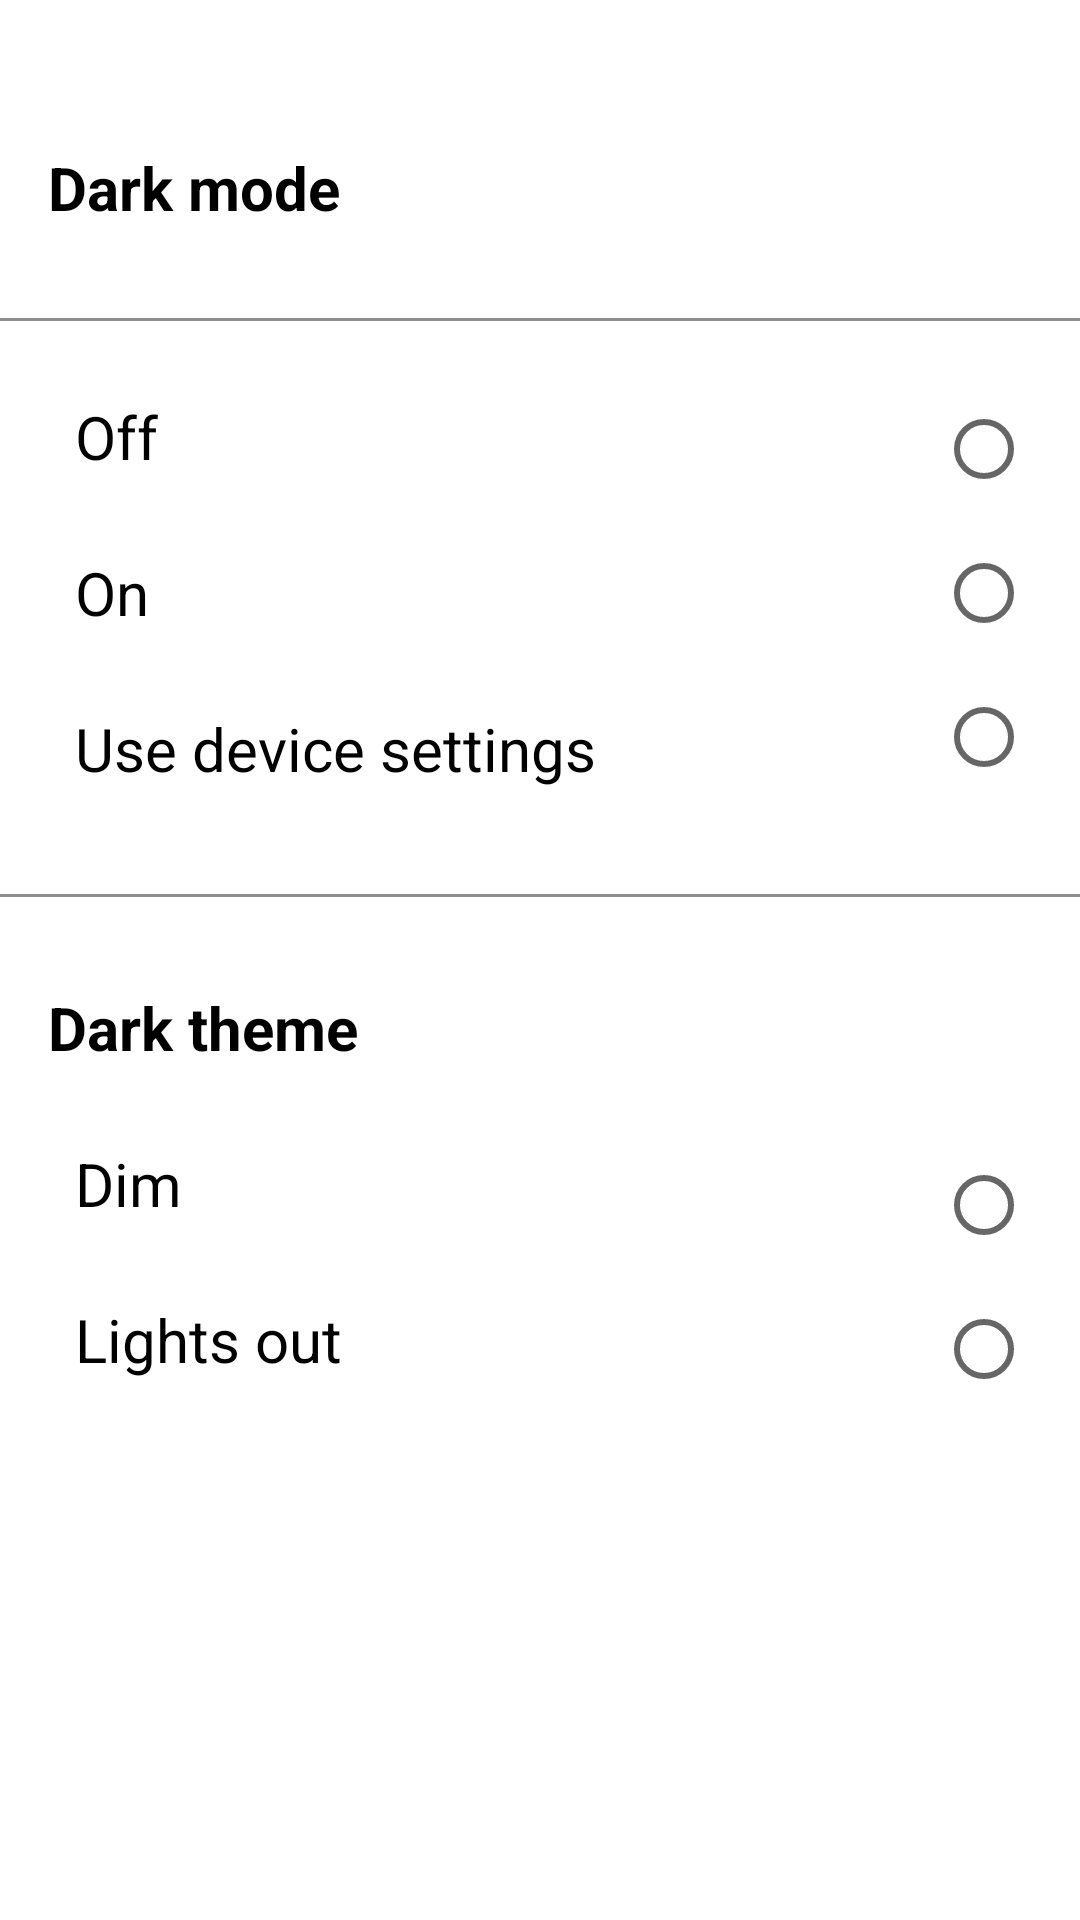

Layout XML and referenced resources for this Android screen:
<!-- AndroidManifest.xml: application theme Theme.TwitterCloneApp -->
<!-- res/layout/bottom_sheet_layout_dark_light.xml -->
<?xml version="1.0" encoding="utf-8"?>
<androidx.constraintlayout.widget.ConstraintLayout xmlns:android="http://schemas.android.com/apk/res/android"
    xmlns:app="http://schemas.android.com/apk/res-auto"
    android:layout_width="match_parent"
    android:layout_height="wrap_content"
    android:background="@drawable/item_background"
    android:backgroundTint="@color/white">

    <View
        android:id="@+id/view"
        android:layout_width="40dp"
        android:layout_height="5dp"
        android:layout_marginTop="9dp"
        android:background="@drawable/item_background"
        android:backgroundTint="@color/gray"
        app:layout_constraintEnd_toEndOf="parent"
        app:layout_constraintStart_toStartOf="parent"
        app:layout_constraintTop_toTopOf="parent" />

    <TextView
        android:id="@+id/tv_dark_mode"
        android:layout_width="wrap_content"
        android:layout_height="wrap_content"
        android:layout_marginStart="16dp"
        android:layout_marginTop="35dp"
        android:text="@string/dark_mode"
        android:textColor="@color/black"
        android:textSize="20sp"
        android:textStyle="bold"
        app:layout_constraintStart_toStartOf="parent"
        app:layout_constraintTop_toBottomOf="@id/view" />

    <View
        android:id="@+id/view2"
        android:layout_width="match_parent"
        android:layout_height="1dp"
        android:layout_marginTop="30dp"
        android:background="@color/grayS"
        app:layout_constraintEnd_toEndOf="parent"
        app:layout_constraintStart_toStartOf="parent"
        app:layout_constraintTop_toBottomOf="@id/tv_dark_mode" />

    <TextView
        android:id="@+id/tv_dark_mode_off"
        android:layout_width="0dp"
        android:layout_height="wrap_content"
        android:layout_margin="25dp"
        android:text="@string/off"
        android:textColor="@color/black"
        android:textSize="20sp"
        app:layout_constraintStart_toStartOf="parent"
        app:layout_constraintTop_toBottomOf="@id/view2" />

    <TextView
        android:id="@+id/tv_dark_mode_on"
        android:layout_width="0dp"
        android:layout_height="wrap_content"
        android:layout_gravity="start|center"
        android:layout_marginTop="25dp"
        android:text="@string/on"
        android:textColor="@color/black"
        android:textSize="20sp"
        app:layout_constraintStart_toStartOf="@id/tv_dark_mode_off"
        app:layout_constraintTop_toBottomOf="@id/tv_dark_mode_off" />

    <TextView
        android:id="@+id/tv_dark_mode_device"
        android:layout_width="0dp"
        android:layout_height="wrap_content"
        android:layout_gravity="start|center"
        android:layout_marginTop="25dp"
        android:text="@string/use_device_settings"
        android:textColor="@color/black"
        android:textSize="20sp"
        app:layout_constraintStart_toStartOf="@+id/tv_dark_mode_off"
        app:layout_constraintTop_toBottomOf="@+id/tv_dark_mode_on" />

    <View
        android:id="@+id/view3"
        android:layout_width="match_parent"
        android:layout_height="1dp"
        android:layout_marginTop="35dp"
        android:background="@color/grayS"
        app:layout_constraintEnd_toEndOf="parent"
        app:layout_constraintStart_toStartOf="parent"
        app:layout_constraintTop_toBottomOf="@id/tv_dark_mode_device" />

    <RadioGroup
        android:id="@+id/radio_group_dark_mode"
        android:layout_width="match_parent"
        android:layout_height="wrap_content"
        app:layout_constraintBottom_toBottomOf="@id/tv_dark_mode_device"
        app:layout_constraintTop_toTopOf="@id/tv_dark_mode_off">

        <RadioButton
            android:id="@+id/rb_dark_mode_off"
            android:layout_width="wrap_content"
            android:layout_height="wrap_content"
            android:layout_gravity="end|center"
            android:textColor="@color/black"
            android:textSize="18sp" />


        <RadioButton
            android:id="@+id/rb_dark_mode_on"
            android:layout_width="wrap_content"
            android:layout_height="wrap_content"
            android:layout_gravity="end|center"
            android:textColor="@color/black"
            android:textSize="18sp" />


        <RadioButton
            android:id="@+id/rb_dark_mode_device"
            android:layout_width="wrap_content"
            android:layout_height="wrap_content"
            android:layout_gravity="end|center"
            android:textColor="@color/black"
            android:textSize="18sp" />

    </RadioGroup>

    <TextView
        android:id="@+id/tv_dark_theme"
        android:layout_width="wrap_content"
        android:layout_height="wrap_content"
        android:layout_marginStart="16dp"
        android:layout_marginTop="30dp"
        android:text="@string/dark_theme"
        android:textColor="@color/black"
        android:textSize="20sp"
        android:textStyle="bold"
        app:layout_constraintStart_toStartOf="parent"
        app:layout_constraintTop_toBottomOf="@id/view3" />

    <TextView
        android:id="@+id/tv_dark_theme_dim"
        android:layout_width="0dp"
        android:layout_height="wrap_content"
        android:layout_marginTop="25dp"
        android:text="@string/dim"
        android:textColor="@color/black"
        android:textSize="20sp"
        app:layout_constraintStart_toStartOf="@id/tv_dark_mode_off"
        app:layout_constraintTop_toBottomOf="@id/tv_dark_theme" />

    <TextView
        android:id="@+id/tv_dark_theme_lights_out"
        android:layout_width="0dp"
        android:layout_height="wrap_content"
        android:layout_marginTop="25dp"
        android:text="@string/lights_out"
        android:textColor="@color/black"
        android:textSize="20sp"
        app:layout_constraintStart_toStartOf="@id/tv_dark_theme_dim"
        app:layout_constraintTop_toBottomOf="@id/tv_dark_theme_dim" />

    <RadioGroup
        android:id="@+id/radio_group_dark_theme"
        android:layout_width="match_parent"
        android:layout_height="wrap_content"
        app:layout_constraintBottom_toTopOf="@id/view4"
        app:layout_constraintTop_toBottomOf="@id/tv_dark_theme">

        <RadioButton
            android:id="@+id/rb_dark_theme_dim"
            android:layout_width="wrap_content"
            android:layout_height="wrap_content"
            android:layout_gravity="end|center"
            android:textColor="@color/black"
            android:textSize="18sp" />

        <RadioButton
            android:id="@+id/rb_dark_theme_lights_out"
            android:layout_width="wrap_content"
            android:layout_height="wrap_content"
            android:layout_gravity="end|center"
            android:textColor="@color/black"
            android:textSize="18sp" />

    </RadioGroup>

    <View
        android:id="@+id/view4"
        android:layout_width="match_parent"
        android:layout_height="1dp"
        android:layout_marginTop="35dp"
        app:layout_constraintEnd_toEndOf="parent"
        app:layout_constraintStart_toStartOf="parent"
        app:layout_constraintTop_toBottomOf="@id/tv_dark_theme_lights_out" />

</androidx.constraintlayout.widget.ConstraintLayout>
<!-- resources referenced by this layout -->
<resources>
  <color name="black">#FF000000</color>
  <color name="gray">#757575</color>
  <color name="grayS">#8C8E8F</color>
  <color name="white">#FFFFFFFF</color>
  <string name="dark_mode">Dark mode</string>
  <string name="dark_theme">Dark theme</string>
  <string name="dim">Dim</string>
  <string name="lights_out">Lights out</string>
  <string name="off">Off</string>
  <string name="on">On</string>
  <string name="use_device_settings">Use device settings</string>
  <style name="Theme.TwitterCloneApp" parent="Theme.MaterialComponents.DayNight.DarkActionBar">
          
          <item name="windowActionBar">false</item>
          <item name="windowNoTitle">true</item>
          <item name="colorPrimary">@color/purple_500</item>
          <item name="colorPrimaryVariant">@color/purple_700</item>
          <item name="colorOnPrimary">@color/white</item>
          
          <item name="colorSecondary">@color/teal_200</item>
          <item name="colorSecondaryVariant">@color/teal_700</item>
          <item name="colorOnSecondary">@color/black</item>
          
          <item name="android:statusBarColor">?attr/colorPrimaryVariant</item>
          
      </style>
  <color name="purple_500">#FF6200EE</color>
  <color name="purple_700">#FF3700B3</color>
  <color name="teal_200">#FF03DAC5</color>
  <color name="teal_700">#FF018786</color>
</resources>
